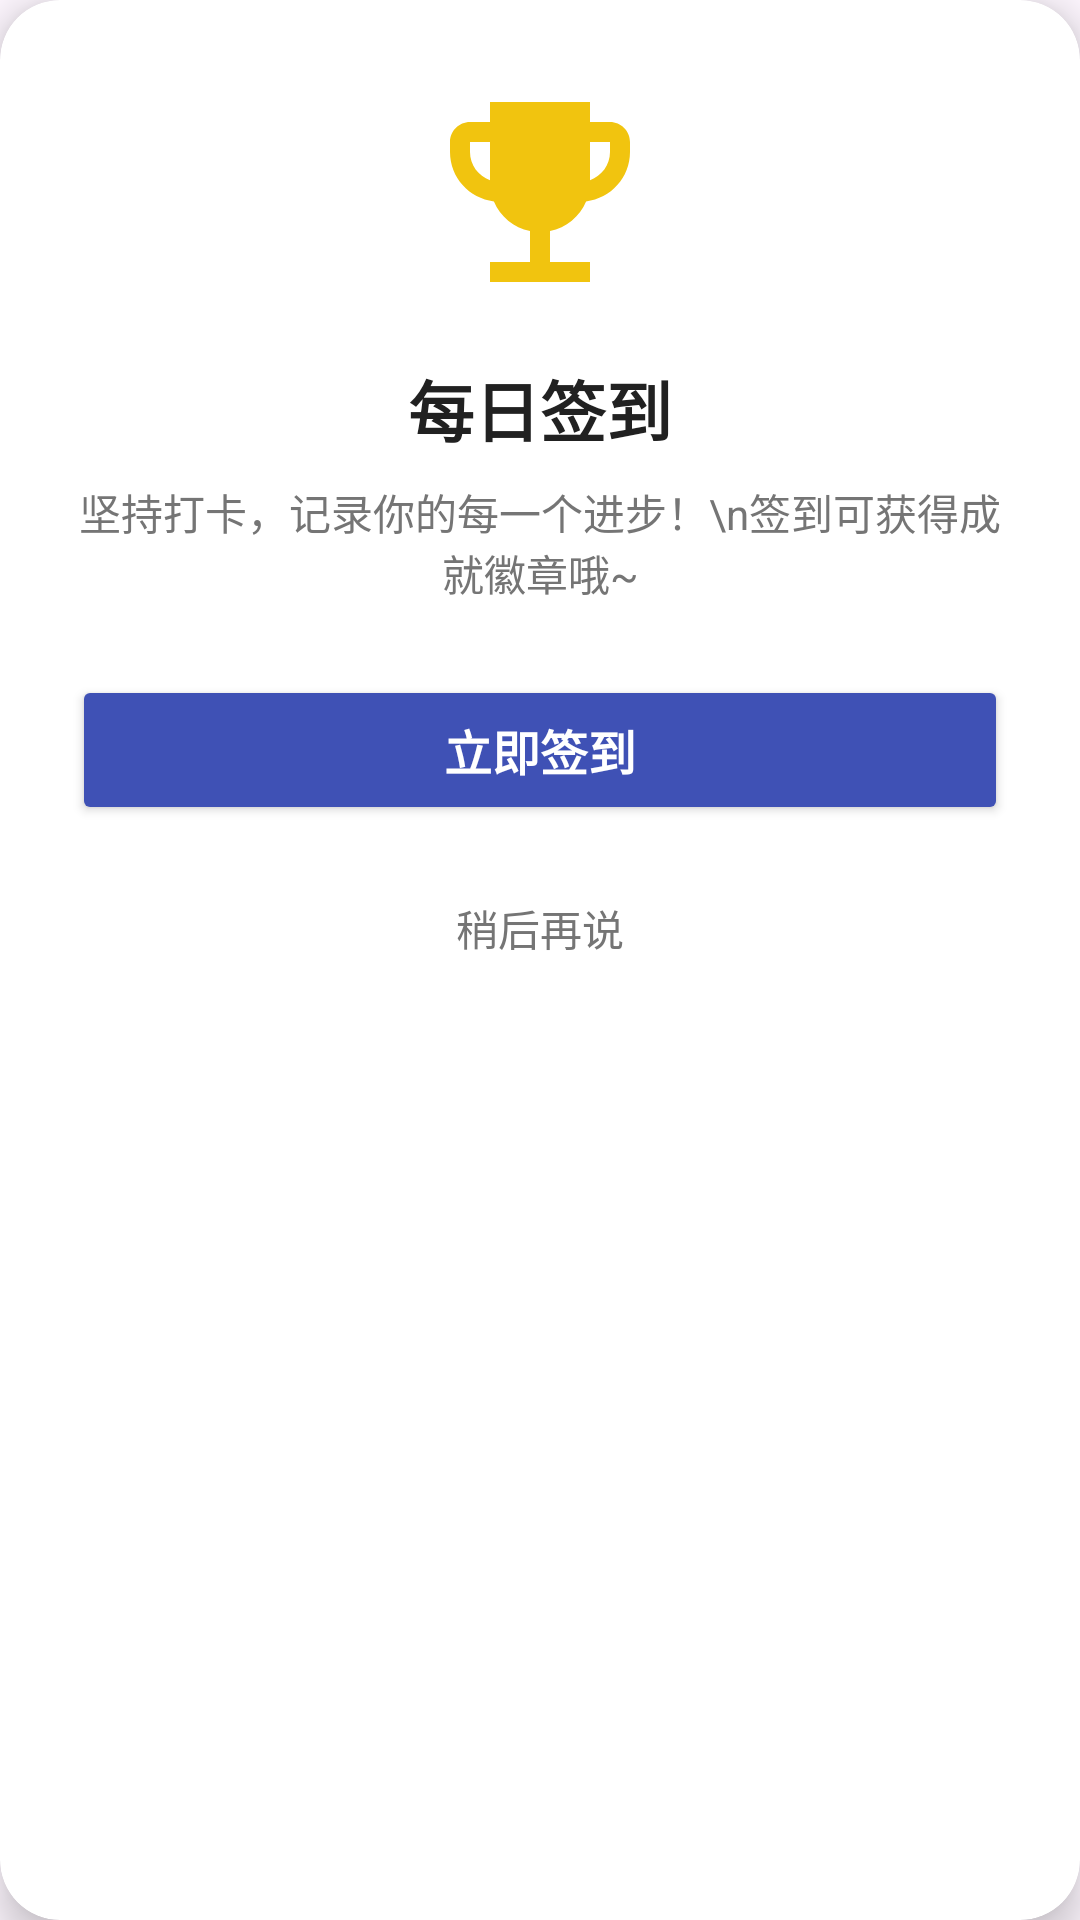

Produce the Android XML layout that renders to this screen, including the resource entries it uses.
<!-- AndroidManifest.xml: application theme Theme.MyFitnessApp -->
<!-- res/layout/dialog_daily_checkin.xml -->
<?xml version="1.0" encoding="utf-8"?>
<androidx.cardview.widget.CardView xmlns:android="http://schemas.android.com/apk/res/android"
    xmlns:app="http://schemas.android.com/apk/res-auto"
    android:layout_width="match_parent"
    android:layout_height="wrap_content"
    android:layout_margin="24dp"
    app:cardBackgroundColor="@color/card_background"
    app:cardCornerRadius="20dp"
    app:cardElevation="8dp">

    <LinearLayout
        android:layout_width="match_parent"
        android:layout_height="wrap_content"
        android:gravity="center"
        android:orientation="vertical"
        android:padding="24dp">

        <ImageView
            android:layout_width="80dp"
            android:layout_height="80dp"
            android:layout_marginBottom="16dp"
            android:src="@drawable/ic_achievement"
            app:tint="@color/gold_accent" />

        <TextView
            android:layout_width="wrap_content"
            android:layout_height="wrap_content"
            android:text="每日签到"
            android:textColor="@color/text_primary"
            android:textSize="22sp"
            android:textStyle="bold" />

        <TextView
            android:layout_width="wrap_content"
            android:layout_height="wrap_content"
            android:layout_marginTop="8dp"
            android:gravity="center"
            android:text="坚持打卡，记录你的每一个进步！\n签到可获得成就徽章哦~"
            android:textColor="@color/text_secondary"
            android:textSize="14sp" />

        <Button
            android:id="@+id/btn_dialog_checkin"
            android:layout_width="match_parent"
            android:layout_height="50dp"
            android:layout_marginTop="24dp"
            android:backgroundTint="@color/checkin_primary_button_fill"
            android:text="立即签到"
            android:textColor="@android:color/white"
            android:textSize="16sp"
            android:textStyle="bold"
            app:cornerRadius="25dp" />

        <TextView
            android:id="@+id/tv_dialog_close"
            android:layout_width="wrap_content"
            android:layout_height="wrap_content"
            android:layout_marginTop="16dp"
            android:background="?attr/selectableItemBackground"
            android:clickable="true"
            android:focusable="true"
            android:padding="8dp"
            android:text="稍后再说"
            android:textColor="@color/text_secondary"
            android:textSize="14sp" />
    </LinearLayout>
</androidx.cardview.widget.CardView>
<!-- resources referenced by this layout -->
<resources>
  <color name="card_background">#FFFFFF</color>
  <color name="checkin_primary_button_fill">#3F51B5</color>
  <color name="gold_accent">#F1C40F</color>
  <color name="text_primary">#212121</color>
  <color name="text_secondary">#757575</color>
  <!-- drawable ic_achievement (drawable) -->
  <?xml version="1.0" encoding="utf-8"?>
  <vector xmlns:android="http://schemas.android.com/apk/res/android"
      android:width="24dp"
      android:height="24dp"
      android:viewportWidth="24"
      android:viewportHeight="24">
      <path
          android:fillColor="@color/gold_accent"
          android:pathData="M19,5h-2V3H7v2H5c-1.1,0 -2,0.9 -2,2v1c0,2.55 1.92,4.63 4.39,4.94 0.63,1.5 1.98,2.63 3.61,2.96V19H7v2h10v-2h-4v-3.1c1.63,-0.33 2.98,-1.46 3.61,-2.96C19.08,12.63 21,10.55 21,8V7c0,-1.1 -0.9,-2 -2,-2zM5,8V7h2v3.82C5.84,10.4 5,9.3 5,8zM19,8c0,1.3 -0.84,2.4 -2,2.82V7h2v1z" />
  </vector>
  <style name="Theme.MyFitnessApp" parent="Base.Theme.MyFitnessApp" />
  <style name="Base.Theme.MyFitnessApp" parent="Theme.Material3.DayNight.NoActionBar">
          <item name="materialCalendarTheme">@style/ThemeOverlay.MyFitnessApp.MaterialCalendar</item>
          <item name="materialTimePickerTheme">@style/ThemeOverlay.MyFitnessApp.MaterialTimePicker</item>
      </style>
  <style name="ThemeOverlay.MyFitnessApp.MaterialCalendar" parent="ThemeOverlay.Material3.MaterialCalendar">
          <item name="colorPrimary">@color/health_action_text</item>
          <item name="colorOnPrimary">@color/white</item>
          <item name="colorSurface">@color/card_background</item>
          <item name="colorOnSurface">@color/text_primary</item>
          <item name="colorOnSurfaceVariant">@color/text_secondary</item>
      </style>
  <style name="ThemeOverlay.MyFitnessApp.MaterialTimePicker" parent="ThemeOverlay.Material3.MaterialTimePicker">
          <item name="colorPrimary">@color/health_action_text</item>
          <item name="colorOnPrimary">@color/white</item>
          <item name="colorSurface">@color/card_background</item>
          <item name="colorOnSurface">@color/text_primary</item>
          <item name="colorOnSurfaceVariant">@color/text_secondary</item>
      </style>
  <color name="health_action_text">#3F51B5</color>
  <color name="white">#FFFFFFFF</color>
</resources>
